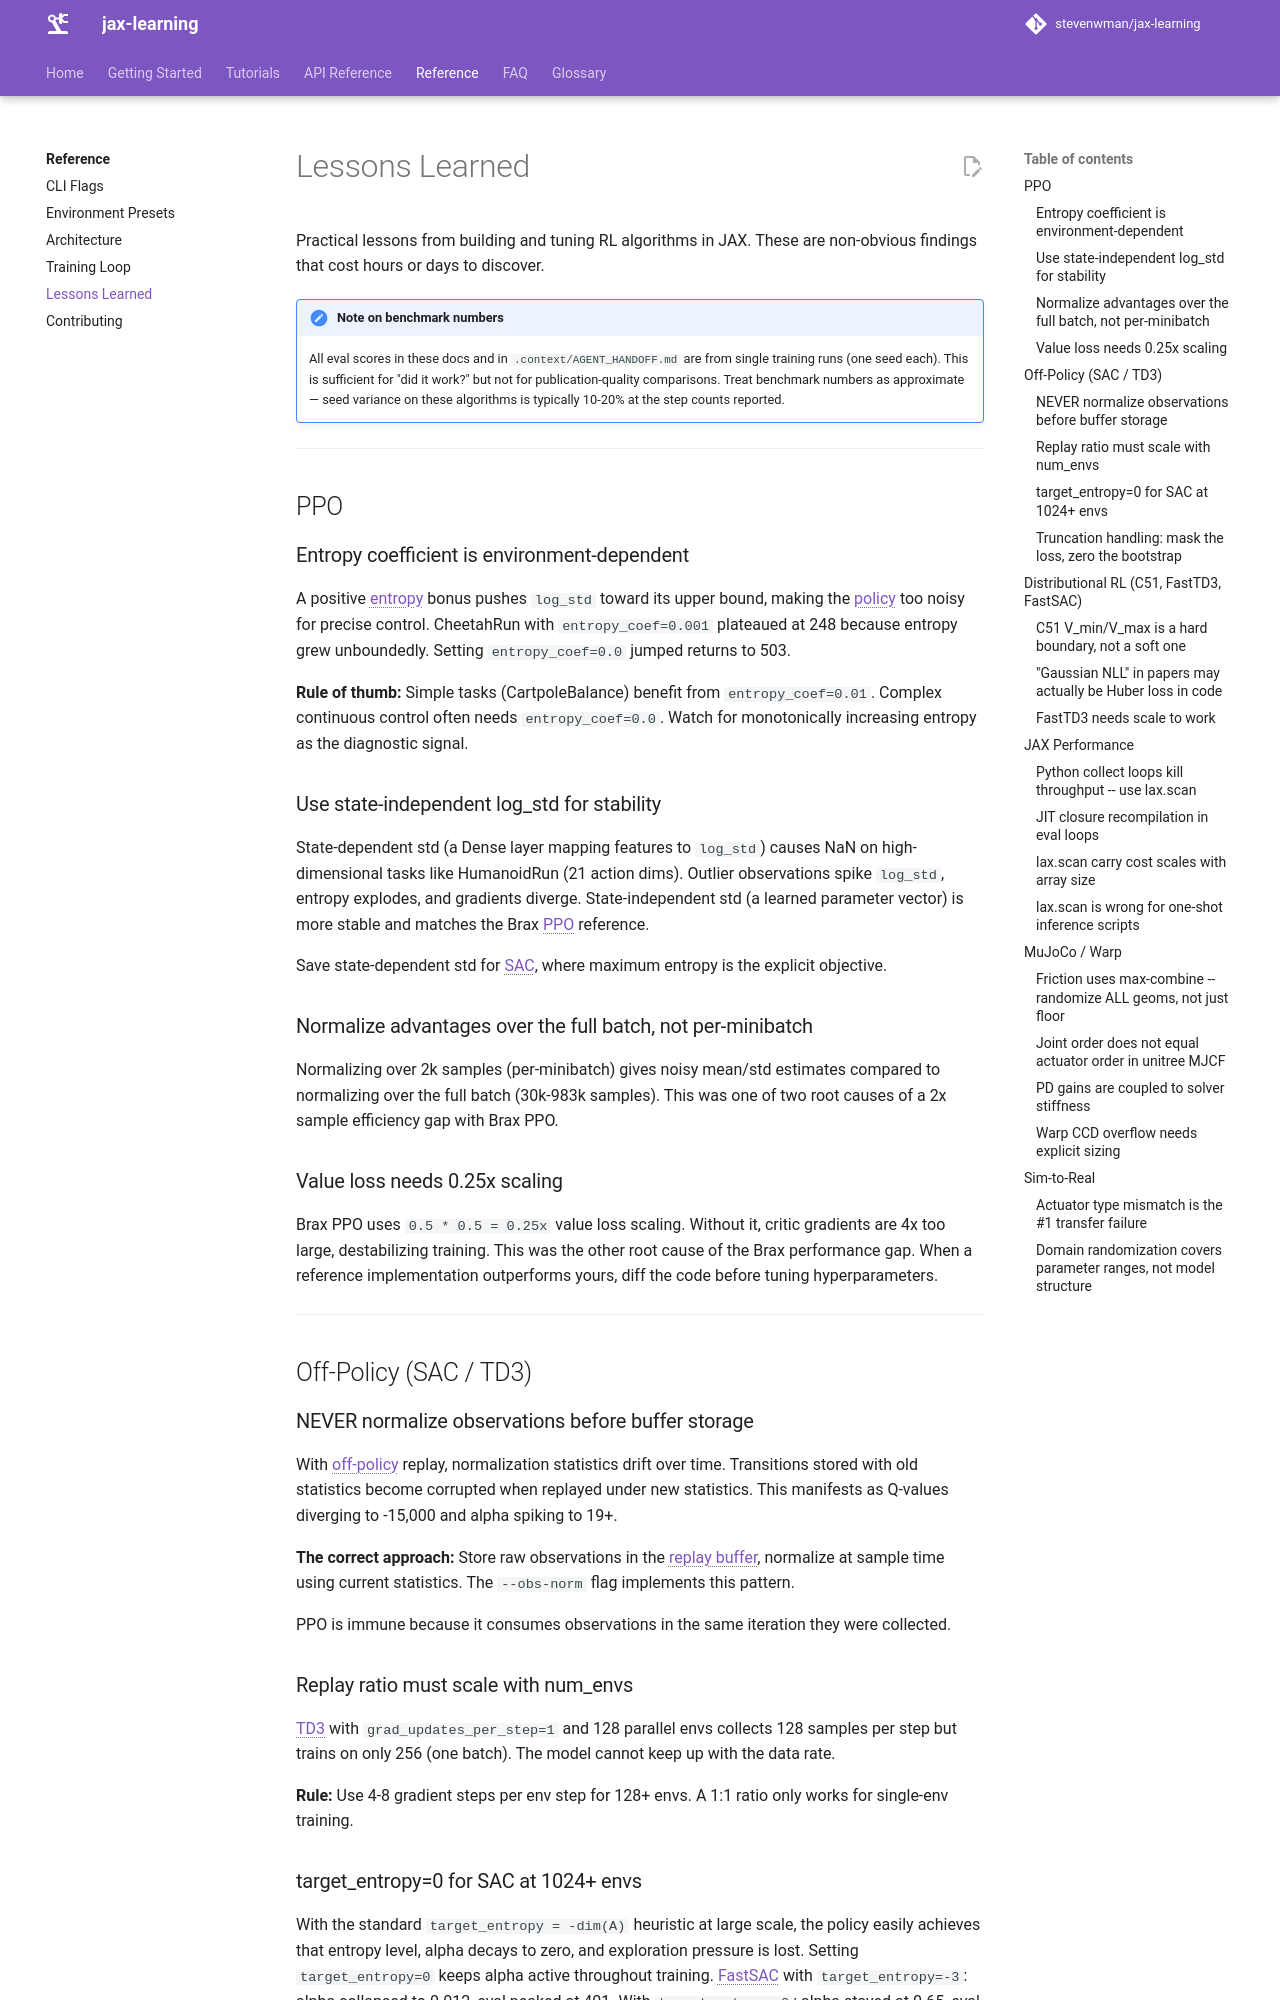

repository: stevenwman/jax-learning · page: reference/lessons-learned/index.html · generator: mkdocs

# Lessons Learned

Practical lessons from building and tuning RL algorithms in JAX. These are non-obvious findings that cost hours or days to discover.

!!! note "Note on benchmark numbers"
    All eval scores in these docs and in `.context/AGENT_HANDOFF.md` are from single training runs (one seed each). This is sufficient for "did it work?" but not for publication-quality comparisons. Treat benchmark numbers as approximate — seed variance on these algorithms is typically 10-20% at the step counts reported.

---

## PPO

### Entropy coefficient is environment-dependent

A positive entropy bonus pushes `log_std` toward its upper bound, making the policy too noisy for precise control. CheetahRun with `entropy_coef=0.001` plateaued at 248 because entropy grew unboundedly. Setting `entropy_coef=0.0` jumped returns to 503.

**Rule of thumb:** Simple tasks (CartpoleBalance) benefit from `entropy_coef=0.01`. Complex continuous control often needs `entropy_coef=0.0`. Watch for monotonically increasing entropy as the diagnostic signal.

### Use state-independent log_std for stability

State-dependent std (a Dense layer mapping features to `log_std`) causes NaN on high-dimensional tasks like HumanoidRun (21 action dims). Outlier observations spike `log_std`, entropy explodes, and gradients diverge. State-independent std (a learned parameter vector) is more stable and matches the Brax PPO reference.

Save state-dependent std for SAC, where maximum entropy is the explicit objective.

### Normalize advantages over the full batch, not per-minibatch

Normalizing over 2k samples (per-minibatch) gives noisy mean/std estimates compared to normalizing over the full batch (30k-983k samples). This was one of two root causes of a 2x sample efficiency gap with Brax PPO.

### Value loss needs 0.25x scaling

Brax PPO uses `0.5 * 0.5 = 0.25x` value loss scaling. Without it, critic gradients are 4x too large, destabilizing training. This was the other root cause of the Brax performance gap. When a reference implementation outperforms yours, diff the code before tuning hyperparameters.

---

## Off-Policy (SAC / TD3)

### NEVER normalize observations before buffer storage

With off-policy replay, normalization statistics drift over time. Transitions stored with old statistics become corrupted when replayed under new statistics. This manifests as Q-values diverging to -15,000 and alpha spiking to 19+.

**The correct approach:** Store raw observations in the replay buffer, normalize at sample time using current statistics. The `--obs-norm` flag implements this pattern.

PPO is immune because it consumes observations in the same iteration they were collected.

### Replay ratio must scale with num_envs

TD3 with `grad_updates_per_step=1` and 128 parallel envs collects 128 samples per step but trains on only 256 (one batch). The model cannot keep up with the data rate.

**Rule:** Use 4-8 gradient steps per env step for 128+ envs. A 1:1 ratio only works for single-env training.

### target_entropy=0 for SAC at 1024+ envs

With the standard `target_entropy = -dim(A)` heuristic at large scale, the policy easily achieves that entropy level, alpha decays to zero, and exploration pressure is lost. Setting `target_entropy=0` keeps alpha active throughout training. FastSAC with `target_entropy=-3`: alpha collapsed to 0.012, eval peaked at 401. With `target_entropy=0`: alpha stayed at 0.65, eval 509.
